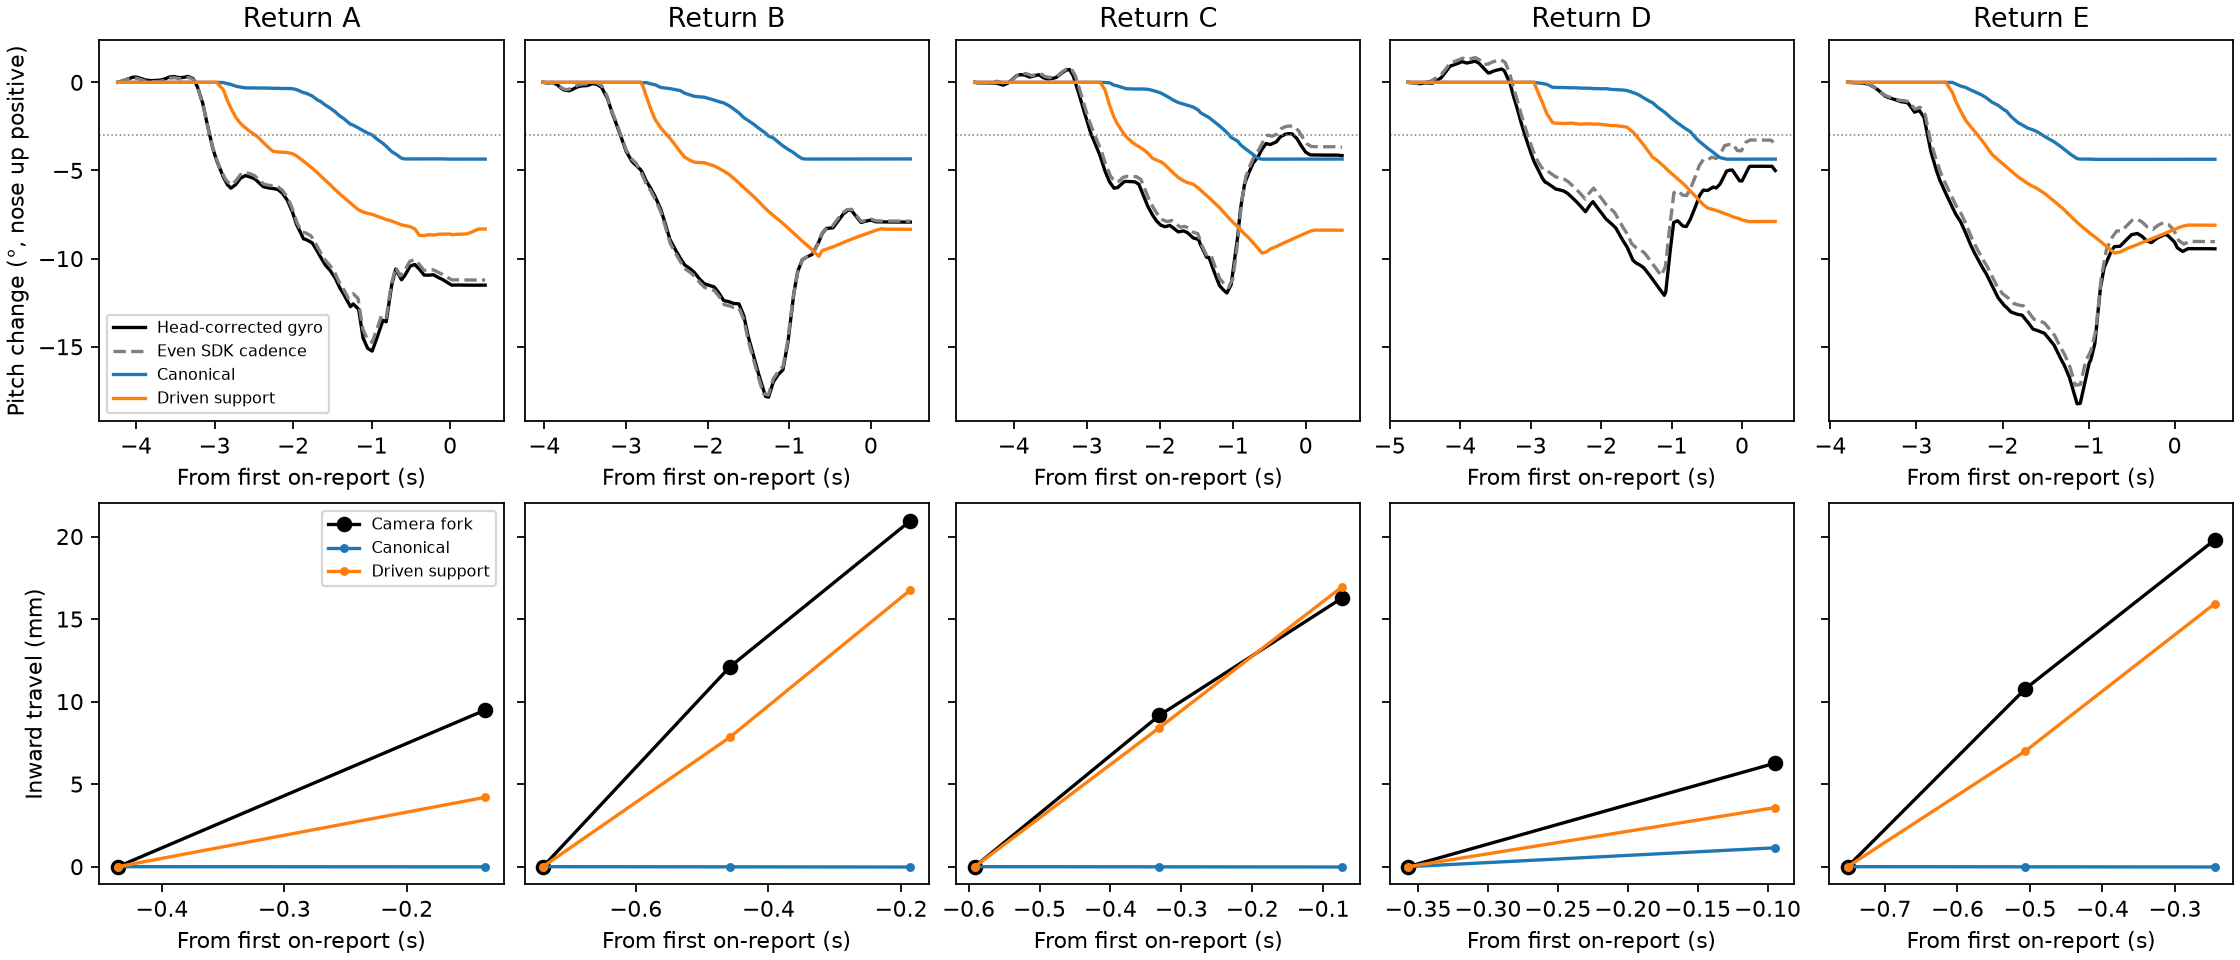

Data behind this chart, as committed beside it:
session, model, gyro_cross_s, even_cross_s, sim_cross_s, gyro_last_off_deg, sim_last_off_deg, gyro_rest_deg, gravity_rest_deg, camera_travel_mm, sim_travel_mm, sdk_out_at_cross_mm, sim_out_at_cross_mm, sim_out_at_physical_cross_mm
A, canonical, -3.021, -3.033, -0.9362, -11.19, -4.344, -11.51, -4.442, 9.489, -0.011, 44.51, 40.74, 53.93
A, driven_rear_envelope, -3.021, -3.033, -2.434, -11.19, -8.614, -11.51, -4.442, 9.489, 4.201, 44.51, 41.02, 53.93
B, canonical, -3.049, -3.056, -1.253, -7.878, -4.349, -7.926, -6.722, 20.95, -0.02031, 48.69, 41.62, 58.25
B, driven_rear_envelope, -3.049, -3.056, -2.461, -7.878, -8.606, -7.926, -6.722, 20.95, 16.76, 48.69, 43.52, 58.25
C, canonical, -2.877, -2.857, -1.021, -3.625, -4.356, -4.129, -6.838, 16.28, -0.01897, 43.43, 41.34, 54.6
C, driven_rear_envelope, -2.877, -2.857, -2.464, -3.625, -8.657, -4.129, -6.838, 16.28, 16.95, 43.43, 42.82, 54.6
D, canonical, -3.066, -3.005, -0.6507, -5.588, -4.358, -4.764, -5.627, 6.272, 1.144, 42.25, 40.94, 55.37
D, driven_rear_envelope, -3.066, -3.005, -1.505, -5.588, -7.742, -4.764, -5.627, 6.272, 3.582, 42.25, 42.64, 55.37
E, canonical, -2.831, -2.838, -1.514, -8.69, -4.368, -9.439, -6.504, 19.8, -0.01856, 46.83, 41.47, 57.11
E, driven_rear_envelope, -2.831, -2.838, -2.233, -8.69, -8.498, -9.439, -6.504, 19.8, 15.94, 46.83, 40.42, 57.11
